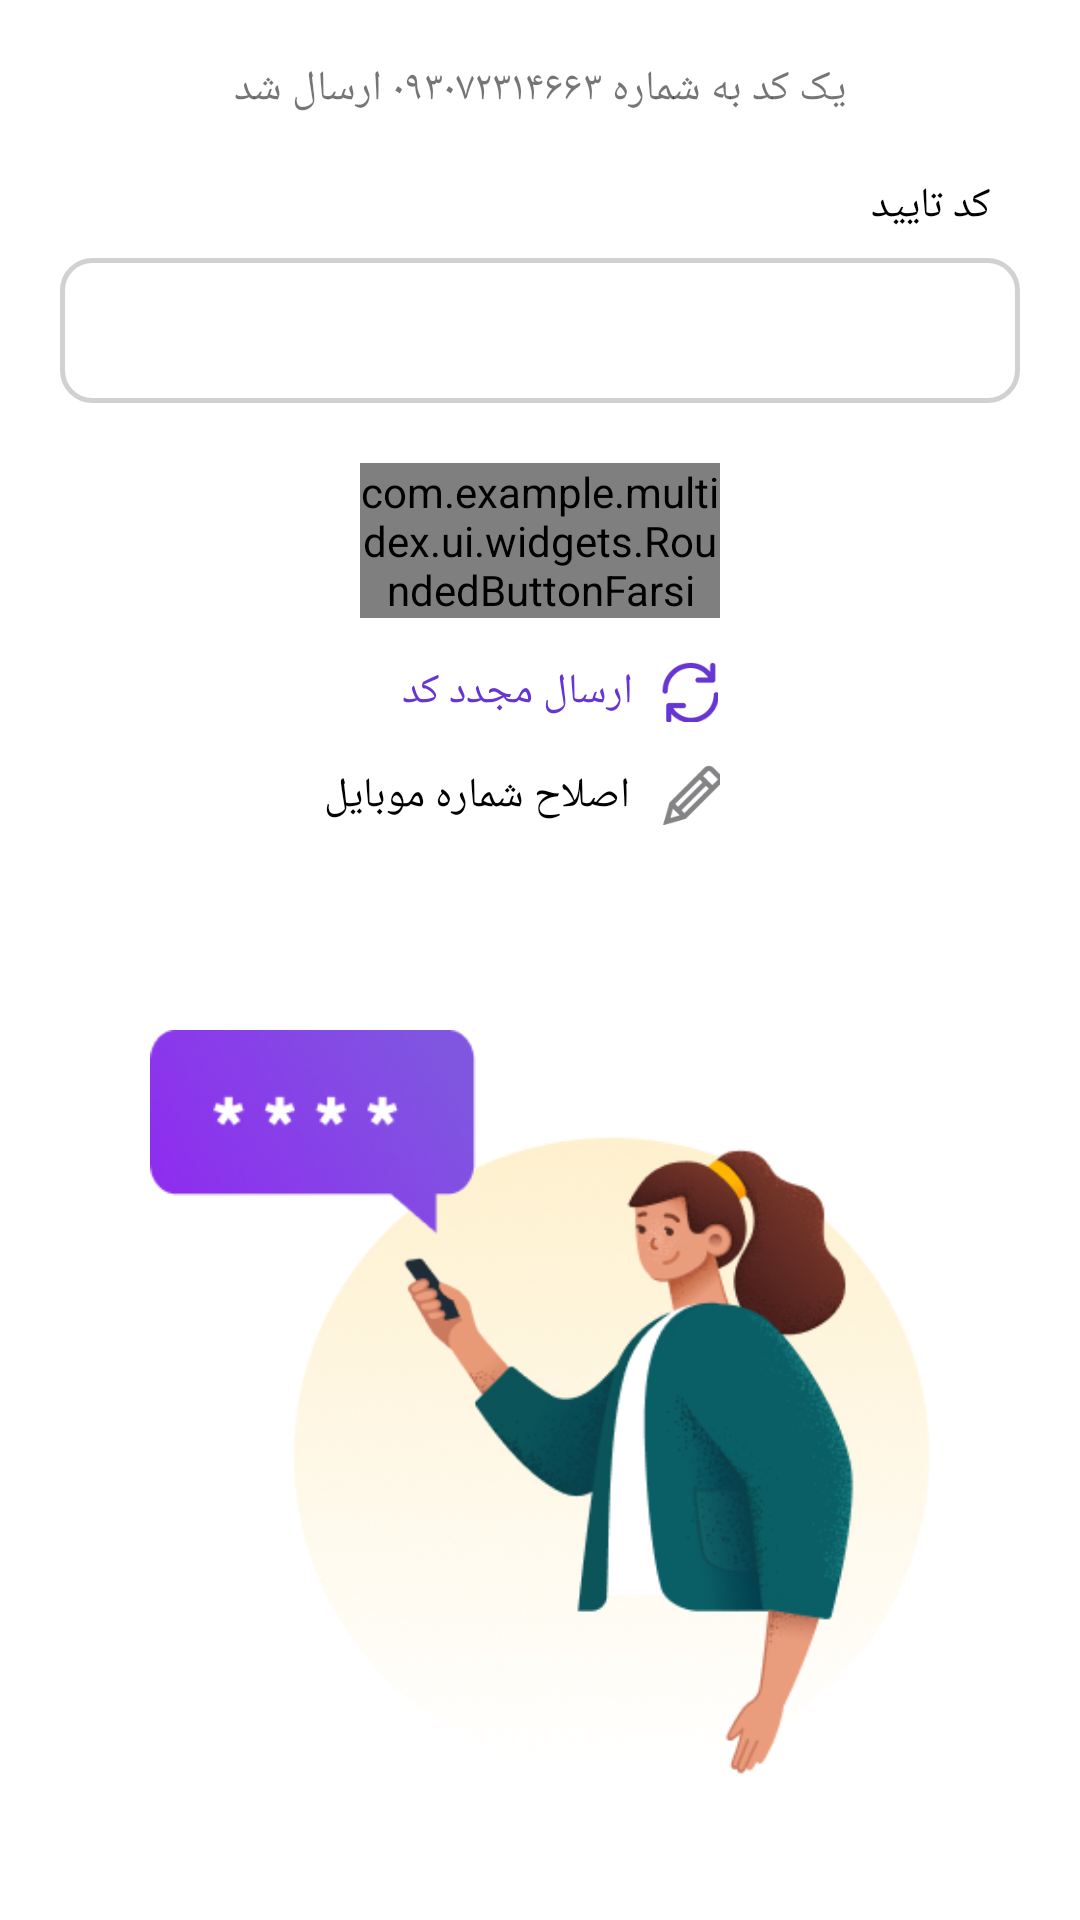

Layout XML and referenced resources for this Android screen:
<!-- AndroidManifest.xml: application theme Theme.LoginUniversal -->
<!-- res/layout/login_layout_code_verify.xml -->
<?xml version="1.0" encoding="utf-8"?>
<layout xmlns:android="http://schemas.android.com/apk/res/android"
    xmlns:app="http://schemas.android.com/apk/res-auto">

    <data>
        <import type="androidx.databinding.ObservableLong" />
        <import type="androidx.databinding.ObservableList" />

        <variable
            name="vm"
            type="com.example.multidex.ui.login.ViewModelLogin" />
    </data>



<androidx.constraintlayout.widget.ConstraintLayout
    android:id="@+id/drawer_layout"
    android:layout_width="match_parent"
    android:layout_height="match_parent">


    <TextView
        android:id="@+id/textView2"
        android:layout_width="wrap_content"
        android:layout_height="wrap_content"
        android:layout_marginTop="20dp"
        android:text="یک کد به شماره ۰۹۳۰۷۲۳۱۴۶۶۳ ارسال شد"
        app:layout_constraintEnd_toEndOf="parent"
        app:layout_constraintStart_toStartOf="parent"
        app:layout_constraintTop_toTopOf="parent" />

    <TextView
        android:id="@+id/textView4"
        android:layout_width="wrap_content"
        android:layout_height="wrap_content"
        android:layout_marginTop="20dp"
        android:layout_marginEnd="10dp"
        android:layout_marginRight="10dp"
        android:text="کد تایید"
        android:textColor="#000000"
        app:layout_constraintEnd_toEndOf="@+id/country_selection"
        app:layout_constraintTop_toBottomOf="@+id/textView2" />


    <androidx.constraintlayout.widget.ConstraintLayout
        android:id="@+id/country_selection"
        android:layout_width="match_parent"
        android:layout_height="wrap_content"
        android:layout_marginStart="20dp"
        android:layout_marginLeft="20dp"
        android:layout_marginTop="8dp"
        android:layout_marginEnd="20dp"
        android:layout_marginRight="20dp"
        android:background="@drawable/rounded_default"
        app:layout_constraintEnd_toEndOf="parent"
        app:layout_constraintStart_toStartOf="parent"
        app:layout_constraintTop_toBottomOf="@+id/textView4">


        <EditText
            android:id="@+id/textView9"
            android:layout_width="match_parent"
            android:layout_height="match_parent"
            android:background="@android:color/transparent"
            app:layout_constraintBottom_toBottomOf="parent"
            app:layout_constraintEnd_toEndOf="parent"
            app:layout_constraintStart_toStartOf="parent"
            app:layout_constraintTop_toTopOf="parent" />
    </androidx.constraintlayout.widget.ConstraintLayout>



    <com.example.multidex.ui.widgets.RoundedButtonFarsi
        android:id="@+id/button2"
        android:layout_width="120dp"
        android:layout_height="wrap_content"
        android:layout_marginTop="20dp"
        android:text="@string/taeed"
        app:layout_constraintEnd_toEndOf="@+id/country_selection"
        app:layout_constraintStart_toStartOf="@+id/country_selection"
        app:layout_constraintTop_toBottomOf="@+id/country_selection" />

    <ImageView
        android:id="@+id/imageView"
        android:layout_width="20dp"
        android:layout_height="20dp"
        android:layout_marginTop="15dp"
        android:src="@drawable/ic_edit"
        app:layout_constraintEnd_toEndOf="@+id/button2"
        app:layout_constraintTop_toBottomOf="@+id/textView5" />

    <TextView
        android:id="@+id/textView5"
        android:layout_width="wrap_content"
        android:layout_height="wrap_content"
        android:layout_marginTop="15dp"
        android:layout_marginEnd="15dp"
        android:layout_marginRight="15dp"
        android:text="ارسال مجدد کد"
        android:textColor="#6636D3"
        app:layout_constraintEnd_toEndOf="@+id/button2"
        app:layout_constraintStart_toStartOf="@+id/button2"
        app:layout_constraintTop_toBottomOf="@+id/button2" />

    <ImageView
        android:id="@+id/imageView8"
        android:layout_width="20dp"
        android:layout_height="20dp"
        android:src="@drawable/ic_refresh"
        app:layout_constraintBottom_toBottomOf="@+id/textView5"
        app:layout_constraintEnd_toEndOf="@+id/button2"
        app:layout_constraintTop_toTopOf="@+id/textView5" />

    <TextView
        android:id="@+id/textView6"
        android:layout_width="wrap_content"
        android:layout_height="wrap_content"
        android:layout_marginEnd="10dp"
        android:layout_marginRight="10dp"
        android:text="اصلاح شماره موبایل"
        android:textColor="#000000"
        app:layout_constraintBottom_toBottomOf="@+id/imageView"
        app:layout_constraintEnd_toStartOf="@+id/imageView"
        app:layout_constraintTop_toTopOf="@+id/imageView" />

    <ImageView
        android:id="@+id/imageView9"
        android:layout_width="0dp"
        android:layout_height="wrap_content"
        android:layout_marginStart="50dp"
        android:layout_marginLeft="50dp"
        android:layout_marginTop="40dp"
        android:layout_marginEnd="50dp"
        android:layout_marginRight="50dp"
        android:layout_marginBottom="20dp"
        app:layout_constraintBottom_toBottomOf="parent"
        app:layout_constraintEnd_toEndOf="parent"
        app:layout_constraintStart_toStartOf="parent"
        app:layout_constraintTop_toBottomOf="@+id/textView6"
        app:srcCompat="@drawable/ic_login_footer_woman" />
</androidx.constraintlayout.widget.ConstraintLayout>

</layout>
<!-- resources referenced by this layout -->
<resources>
  <!-- drawable ic_edit: png bitmap (drawable, 1199 bytes) -->
  <!-- drawable ic_login_footer_woman: png bitmap (drawable, 101137 bytes) -->
  <!-- drawable ic_refresh: png bitmap (drawable, 1927 bytes) -->
  <!-- drawable rounded_default (drawable) -->
  <?xml version="1.0" encoding="utf-8"?>
  <shape xmlns:android="http://schemas.android.com/apk/res/android"
      android:shape="rectangle"
      android:padding="10dp">
      <stroke android:width="1.7dp" android:color="#D1D1D1"/>
  
      <corners
          android:bottomRightRadius="10dp"
          android:bottomLeftRadius="10dp"
          android:topLeftRadius="10dp"
          android:topRightRadius="10dp" />
      <padding
          android:bottom="12dp"
          android:top="12dp"
          android:right="12dp"
          android:left="12dp"/>
  
  </shape>
  <string name="taeed">تایید</string>
  <style name="Theme.LoginUniversal" parent="Theme.MaterialComponents.DayNight.DarkActionBar">
          
          <item name="colorPrimary">@color/purple_500</item>
          <item name="colorPrimaryVariant">@color/purple_700</item>
          <item name="colorOnPrimary">@color/white</item>
          
          <item name="colorSecondary">@color/teal_200</item>
          <item name="colorSecondaryVariant">@color/teal_700</item>
          <item name="colorOnSecondary">@color/black</item>
          
          <item name="android:statusBarColor" tools:targetApi="l">?attr/colorPrimaryVariant</item>
          
      </style>
  <color name="purple_500">#FF6200EE</color>
  <color name="purple_700">#FF3700B3</color>
  <color name="white">#FFFFFFFF</color>
  <color name="teal_200">#FF03DAC5</color>
  <color name="teal_700">#FF018786</color>
  <color name="black">#FF000000</color>
</resources>
